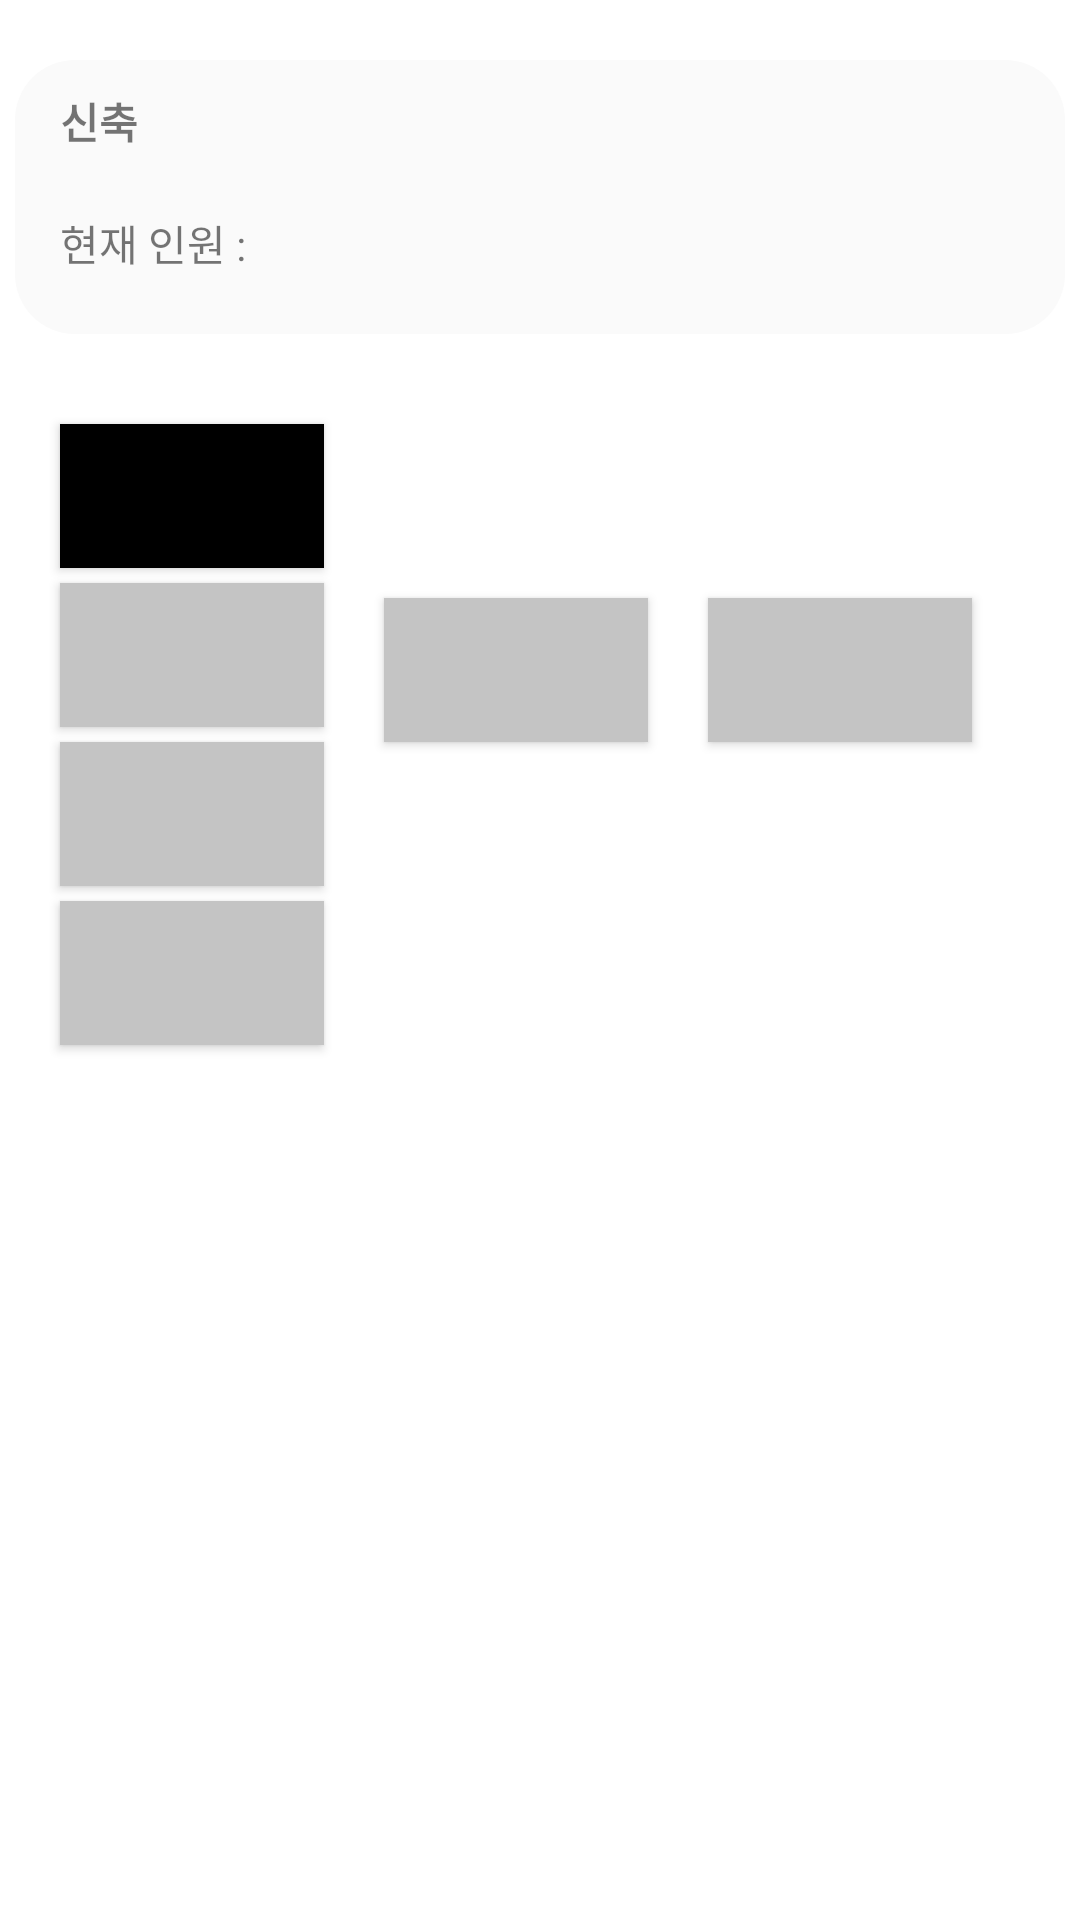

Produce the Android XML layout that renders to this screen, including the resource entries it uses.
<!-- AndroidManifest.xml: application theme Theme.GymBeacon -->
<!-- res/layout/activity_new_gym_detail.xml -->
<?xml version="1.0" encoding="utf-8"?>
<layout xmlns:android="http://schemas.android.com/apk/res/android"
    xmlns:app="http://schemas.android.com/apk/res-auto"
    xmlns:tools="http://schemas.android.com/tools">

    <data>

    </data>

    <androidx.constraintlayout.widget.ConstraintLayout
        android:layout_width="match_parent"
        android:layout_height="match_parent"
        tools:context=".ui.home.NewGymDetailActivity">

        <androidx.constraintlayout.widget.ConstraintLayout
            android:id="@+id/new_gym_detail_constraint_layout"
            android:layout_width="match_parent"
            android:layout_height="wrap_content"
            android:layout_marginStart="5dp"
            android:layout_marginTop="20dp"
            android:layout_marginEnd="5dp"
            android:layout_marginBottom="18dp"
            android:background="@drawable/background_bluegrey"
            android:paddingBottom="20dp"
            app:layout_constraintEnd_toEndOf="parent"
            app:layout_constraintStart_toStartOf="parent"
            app:layout_constraintTop_toTopOf="parent">

            <TextView
                android:id="@+id/gym_name_textview"
                android:layout_width="wrap_content"
                android:layout_height="wrap_content"
                android:layout_marginStart="15dp"
                android:layout_marginTop="10dp"
                android:text="신축"
                android:textStyle="bold"
                app:layout_constraintStart_toStartOf="parent"
                app:layout_constraintTop_toTopOf="parent" />

            <TextView
                android:id="@+id/gym_current_user_textview"
                android:layout_width="wrap_content"
                android:layout_height="wrap_content"
                android:layout_marginTop="20dp"
                android:text="현재 인원 : "
                app:layout_constraintStart_toStartOf="@id/gym_name_textview"
                app:layout_constraintTop_toBottomOf="@+id/gym_name_textview" />

            <TextView
                android:id="@+id/gym_current_user_value_textview"
                android:layout_width="wrap_content"
                android:layout_height="wrap_content"
                app:layout_constraintBottom_toBottomOf="@id/gym_current_user_textview"
                app:layout_constraintStart_toEndOf="@+id/gym_current_user_textview"
                app:layout_constraintTop_toTopOf="@+id/gym_current_user_textview"
                tools:text="15" />


        </androidx.constraintlayout.widget.ConstraintLayout>

        <androidx.appcompat.widget.AppCompatButton
            android:id="@+id/one_one"
            android:layout_width="wrap_content"
            android:layout_height="wrap_content"
            android:layout_marginStart="20dp"
            android:layout_marginTop="30dp"
            android:background="@color/black"
            app:layout_constraintStart_toStartOf="parent"
            app:layout_constraintTop_toBottomOf="@+id/new_gym_detail_constraint_layout" />

        <androidx.appcompat.widget.AppCompatButton
            android:id="@+id/one_two"
            android:layout_width="wrap_content"
            android:layout_height="wrap_content"
            android:layout_marginStart="20dp"
            android:layout_marginTop="5dp"
            android:background="@color/color_c4c4c4"
            app:layout_constraintStart_toStartOf="parent"
            app:layout_constraintTop_toBottomOf="@+id/one_one" />

        <androidx.appcompat.widget.AppCompatButton
            android:id="@+id/one_three"
            android:layout_width="wrap_content"
            android:layout_height="wrap_content"
            android:layout_marginStart="20dp"
            android:layout_marginTop="5dp"
            android:background="@color/color_c4c4c4"
            app:layout_constraintStart_toStartOf="parent"
            app:layout_constraintTop_toBottomOf="@+id/one_two" />

        <androidx.appcompat.widget.AppCompatButton
            android:id="@+id/one_four"
            android:layout_width="wrap_content"
            android:layout_height="wrap_content"
            android:layout_marginStart="20dp"
            android:layout_marginTop="5dp"
            android:background="@color/color_c4c4c4"
            app:layout_constraintStart_toStartOf="parent"
            app:layout_constraintTop_toBottomOf="@+id/one_three" />

        <androidx.appcompat.widget.AppCompatButton
            android:id="@+id/two_one"
            android:layout_width="wrap_content"
            android:layout_height="wrap_content"
            android:layout_marginStart="20dp"
            android:layout_marginTop="5dp"
            android:background="@color/color_c4c4c4"
            app:layout_constraintStart_toEndOf="@+id/one_two"
            app:layout_constraintTop_toTopOf="@id/one_two"
            />

        <androidx.appcompat.widget.AppCompatButton
            android:id="@+id/three_one"
            android:layout_width="wrap_content"
            android:layout_height="wrap_content"
            android:layout_marginStart="20dp"
            android:background="@color/color_c4c4c4"
            app:layout_constraintStart_toEndOf="@+id/two_one"
            app:layout_constraintTop_toTopOf="@+id/two_one"
            />


    </androidx.constraintlayout.widget.ConstraintLayout>
</layout>
<!-- resources referenced by this layout -->
<resources>
  <color name="black">#FF000000</color>
  <color name="color_c4c4c4">#c4c4c4</color>
  <!-- drawable background_bluegrey (drawable) -->
  <?xml version="1.0" encoding="utf-8"?>
  <shape xmlns:android="http://schemas.android.com/apk/res/android">
      <solid android:color="@color/color_fafafa"/>
      <corners android:radius="20dp"/>
  </shape>
  <style name="Theme.GymBeacon" parent="Theme.MaterialComponents.DayNight.DarkActionBar">
          
          <item name="colorPrimary">@color/purple_500</item>
          <item name="colorPrimaryVariant">@color/purple_700</item>
          <item name="colorOnPrimary">@color/white</item>
          
          <item name="colorSecondary">@color/teal_200</item>
          <item name="colorSecondaryVariant">@color/teal_700</item>
          <item name="colorOnSecondary">@color/black</item>
          
          <item name="android:statusBarColor">@color/white</item>
          <item name="android:windowLightStatusBar" tools:targetApi="m">true</item>
          
          <item name="windowNoTitle">true</item>
      </style>
  <color name="color_fafafa">#fafafa</color>
  <color name="purple_500">#FF6200EE</color>
  <color name="purple_700">#FF3700B3</color>
  <color name="white">#FFFFFFFF</color>
  <color name="teal_200">#FF03DAC5</color>
  <color name="teal_700">#FF018786</color>
</resources>
